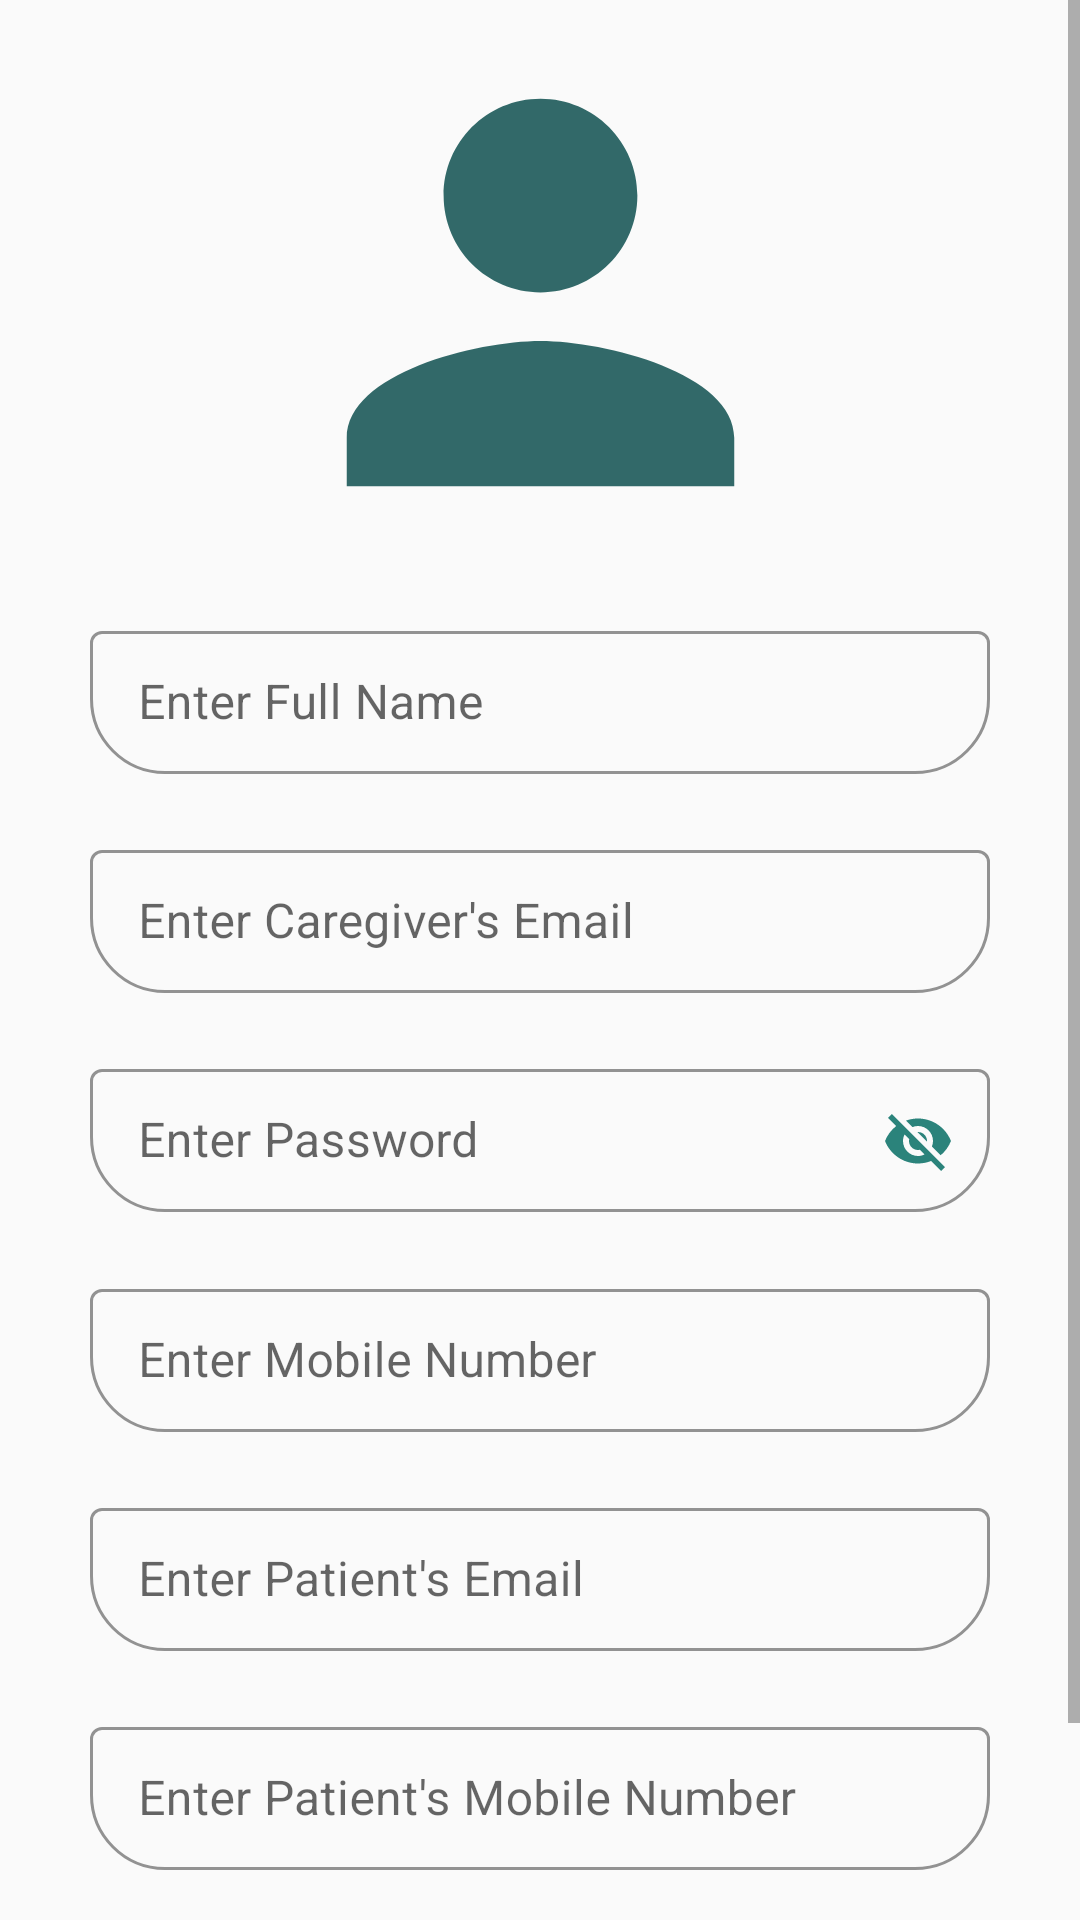

Here is an Android app screen rendered from its layout file. Give the layout XML and the strings, colors and styles it references.
<!-- AndroidManifest.xml: application theme AppTheme -->
<!-- res/layout/activity_caregiver_register.xml -->
<?xml version="1.0" encoding="utf-8"?>
<ScrollView xmlns:android="http://schemas.android.com/apk/res/android"
    xmlns:app="http://schemas.android.com/apk/res-auto"
    xmlns:tools="http://schemas.android.com/tools"
    android:layout_width="match_parent"
    android:layout_height="match_parent"
    tools:context=".CaregiverModule.CaregiverRegister">


    <LinearLayout
        android:orientation="vertical"
        android:layout_height="wrap_content"
        android:layout_width="match_parent"
        android:gravity="center">

        <androidx.constraintlayout.widget.ConstraintLayout
            android:layout_width="match_parent"
            android:layout_height="match_parent"
            android:theme="@style/MaterialAppTheme">

            <androidx.appcompat.widget.AppCompatImageView
                android:id="@+id/register"
                android:layout_width="293dp"
                android:layout_height="155dp"
                android:layout_marginTop="20dp"
                android:src="@drawable/ic_face_recognition"
                app:layout_constraintBottom_toTopOf="@+id/nameInputLayout"
                app:layout_constraintEnd_toEndOf="parent"
                app:layout_constraintHorizontal_bias="0.5"
                app:layout_constraintStart_toStartOf="parent"
                app:layout_constraintTop_toTopOf="parent">

            </androidx.appcompat.widget.AppCompatImageView>
            <Button
                android:id="@+id/cgSignup"
                android:layout_width="200dp"
                android:layout_height="wrap_content"
                android:layout_marginTop="32dp"
                android:layout_marginEnd="16dp"
                android:layout_marginBottom="50dp"
                android:background="@drawable/button_design"
                android:fontFamily="cursive"
                android:onClick="registerCaregiverToDB"
                android:text="Sign Up"
                android:textAllCaps="false"
                android:textColor="#fff"
                android:textSize="20sp"
                android:textStyle="bold"
                android:theme="@style/AppTheme"
                app:layout_constraintBottom_toTopOf="@+id/caregiverRegister"
                app:layout_constraintEnd_toEndOf="parent"
                app:layout_constraintHorizontal_bias="0.548"
                app:layout_constraintStart_toStartOf="parent"
                app:layout_constraintTop_toBottomOf="@+id/pContactInputLayout" />



            <com.google.android.material.textfield.TextInputLayout
                android:id="@+id/emailInputLayout"
                style="@style/Widget.MaterialComponents.TextInputLayout.OutlinedBox.Dense"
                android:layout_width="match_parent"
                android:layout_height="wrap_content"
                android:layout_marginLeft="30dp"
                android:layout_marginTop="10dp"
                android:layout_marginRight="30dp"
                android:layout_marginBottom="10dp"
                android:hint="Enter Caregiver's Email"
                app:boxCornerRadiusBottomEnd="25dp"
                app:boxCornerRadiusBottomStart="25dp"
                app:boxStrokeColor="@color/buttonColor"
                app:layout_constraintBottom_toTopOf="@+id/passwordInputLayout"
                app:layout_constraintRight_toLeftOf="parent"
                app:layout_constraintRight_toRightOf="parent"
                app:layout_constraintStart_toStartOf="parent"
                app:layout_constraintTop_toBottomOf="@id/nameInputLayout">

                <com.google.android.material.textfield.TextInputEditText
                    android:id="@+id/emailInput"
                    android:layout_width="match_parent"
                    android:layout_height="wrap_content"
                    android:inputType="textEmailAddress" />

            </com.google.android.material.textfield.TextInputLayout>

            <com.google.android.material.textfield.TextInputLayout
                android:id="@+id/passwordInputLayout"
                style="@style/Widget.MaterialComponents.TextInputLayout.OutlinedBox.Dense"
                android:layout_width="match_parent"
                android:layout_height="wrap_content"
                android:layout_marginLeft="30dp"
                android:layout_marginTop="10dp"
                android:layout_marginRight="30dp"
                android:layout_marginBottom="10dp"
                android:hint="Enter Password"
                android:tooltipText="Password length must be of at least 8 characters"
                app:boxCornerRadiusBottomEnd="25dp"
                app:boxCornerRadiusBottomStart="25dp"
                app:boxStrokeColor="@color/buttonColor"
                app:endIconMode="password_toggle"
                app:endIconTint="@color/buttonColor"
                app:layout_constraintBottom_toTopOf="@+id/contactInputLayout"
                app:layout_constraintRight_toLeftOf="parent"
                app:layout_constraintRight_toRightOf="parent"
                app:layout_constraintStart_toStartOf="parent"
                app:layout_constraintTop_toBottomOf="@id/emailInputLayout">

                <com.google.android.material.textfield.TextInputEditText
                    android:id="@+id/passwordInput"
                    android:layout_width="match_parent"
                    android:layout_height="wrap_content" />

                

            </com.google.android.material.textfield.TextInputLayout>

            <com.google.android.material.textfield.TextInputLayout
                android:id="@+id/contactInputLayout"
                style="@style/Widget.MaterialComponents.TextInputLayout.OutlinedBox.Dense"
                android:layout_width="match_parent"
                android:layout_height="wrap_content"
                android:layout_marginLeft="30dp"
                android:layout_marginTop="10dp"
                android:layout_marginRight="30dp"
                android:layout_marginBottom="10dp"
                android:hint="Enter Mobile Number"
                app:boxCornerRadiusBottomEnd="25dp"
                app:boxCornerRadiusBottomStart="25dp"
                app:boxStrokeColor="@color/buttonColor"
                app:layout_constraintBottom_toTopOf="@+id/patientEmailInputLayout"
                app:layout_constraintRight_toLeftOf="parent"
                app:layout_constraintRight_toRightOf="parent"
                app:layout_constraintStart_toStartOf="parent"
                app:layout_constraintTop_toBottomOf="@id/passwordInputLayout">

                <com.google.android.material.textfield.TextInputEditText
                    android:id="@+id/contactInput"
                    android:layout_width="match_parent"
                    android:layout_height="wrap_content"
                    android:inputType="number"/>

            </com.google.android.material.textfield.TextInputLayout>

            <com.google.android.material.textfield.TextInputLayout
                android:id="@+id/patientEmailInputLayout"
                style="@style/Widget.MaterialComponents.TextInputLayout.OutlinedBox.Dense"
                android:layout_width="match_parent"
                android:layout_height="wrap_content"
                android:layout_marginLeft="30dp"
                android:layout_marginTop="10dp"
                android:layout_marginRight="30dp"
                android:layout_marginBottom="10dp"
                android:hint="Enter Patient's Email"
                app:boxCornerRadiusBottomEnd="25dp"
                app:boxCornerRadiusBottomStart="25dp"
                app:boxStrokeColor="@color/buttonColor"
                app:layout_constraintBottom_toTopOf="@+id/pContactInputLayout"
                app:layout_constraintRight_toLeftOf="parent"
                app:layout_constraintRight_toRightOf="parent"
                app:layout_constraintStart_toStartOf="parent"
                app:layout_constraintTop_toBottomOf="@id/contactInputLayout">

                <com.google.android.material.textfield.TextInputEditText
                    android:id="@+id/patientEmailInput"
                    android:layout_width="match_parent"
                    android:layout_height="wrap_content"
                    android:inputType="textEmailAddress" />

            </com.google.android.material.textfield.TextInputLayout>

            <com.google.android.material.textfield.TextInputLayout
                android:id="@+id/pContactInputLayout"
                style="@style/Widget.MaterialComponents.TextInputLayout.OutlinedBox.Dense"
                android:layout_width="match_parent"
                android:layout_height="wrap_content"
                android:layout_marginLeft="30dp"
                android:layout_marginTop="10dp"
                android:layout_marginRight="30dp"
                android:layout_marginBottom="10dp"
                android:hint="Enter Patient's Mobile Number"
                app:boxCornerRadiusBottomEnd="25dp"
                app:boxCornerRadiusBottomStart="25dp"
                app:boxStrokeColor="@color/buttonColor"
                app:layout_constraintBottom_toTopOf="@+id/cgSignup"
                app:layout_constraintRight_toLeftOf="parent"
                app:layout_constraintRight_toRightOf="parent"
                app:layout_constraintStart_toStartOf="parent"
                app:layout_constraintTop_toBottomOf="@id/patientEmailInputLayout">

                <com.google.android.material.textfield.TextInputEditText
                    android:id="@+id/pContactInput"
                    android:layout_width="match_parent"
                    android:layout_height="wrap_content"
                    android:inputType="number"/>

            </com.google.android.material.textfield.TextInputLayout>

            <com.google.android.material.textfield.TextInputLayout
                android:id="@+id/nameInputLayout"
                style="@style/Widget.MaterialComponents.TextInputLayout.OutlinedBox.Dense"
                android:layout_width="match_parent"
                android:layout_height="wrap_content"
                android:layout_marginLeft="30dp"
                android:layout_marginTop="30dp"
                android:layout_marginRight="30dp"
                android:layout_marginBottom="10dp"
                android:hint="Enter Full Name"
                app:boxCornerRadiusBottomEnd="25dp"
                app:boxCornerRadiusBottomStart="25dp"
                app:boxStrokeColor="@color/buttonColor"
                app:layout_constraintBottom_toTopOf="@+id/emailInputLayout"
                app:layout_constraintEnd_toEndOf="parent"
                app:layout_constraintStart_toStartOf="parent"
                app:layout_constraintTop_toBottomOf="@+id/register">

                <com.google.android.material.textfield.TextInputEditText
                    android:id="@+id/nameInput"
                    android:layout_width="match_parent"
                    android:layout_height="wrap_content"
                    android:inputType="text" />

            </com.google.android.material.textfield.TextInputLayout>


        </androidx.constraintlayout.widget.ConstraintLayout>

    </LinearLayout>

</ScrollView>
<!-- resources referenced by this layout -->
<resources>
  <color name="buttonColor">#2B837B</color>
  <!-- drawable button_design (drawable) -->
  <?xml version="1.0" encoding="utf-8"?>
  <shape xmlns:android="http://schemas.android.com/apk/res/android">
  
      <solid android:color="#027A6F"/>
      <corners android:radius="25dp"/>
      <padding android:top="15dp"
               android:bottom="15dp"
               android:right="15dp"
               android:left="15dp"/>
  
  </shape>
  <!-- drawable ic_face_recognition (drawable-anydpi) -->
  <vector xmlns:android="http://schemas.android.com/apk/res/android"
      android:width="24dp"
      android:height="24dp"
      android:viewportWidth="19.2"
      android:viewportHeight="19.2"
      android:tint="#004544"
      android:alpha="0.8">
  
  
  
    <group android:translateX="-2.4"
        android:translateY="-2.4">
        <path
            android:fillColor="#FF000000"
            android:pathData="M12,12c2.21,0 4,-1.79 4,-4s-1.79,-4 -4,-4 -4,1.79 -4,4 1.79,4 4,4zM12,14c-2.67,0 -8,1.34 -8,4v2h16v-2c0,-2.66 -5.33,-4 -8,-4z"/>
    </group>
  </vector>
  <style name="AppTheme" parent="Theme.AppCompat.Light.DarkActionBar">
          
          <item name="colorPrimary">@color/colorPrimary</item>
          <item name="colorPrimaryDark">@color/colorPrimaryDark</item>
          <item name="colorAccent">@color/colorAccent</item>
      </style>
  <style name="MaterialAppTheme" parent="Theme.MaterialComponents.Light.DarkActionBar">
          
          <item name="colorPrimary">@color/colorPrimary</item>
          <item name="colorPrimaryDark">@color/colorPrimaryDark</item>
          <item name="colorAccent">@color/colorAccent</item>
      </style>
  <color name="colorPrimary">#6200EE</color>
  <color name="colorPrimaryDark">#3700B3</color>
  <color name="colorAccent">#7EF6EA</color>
</resources>
